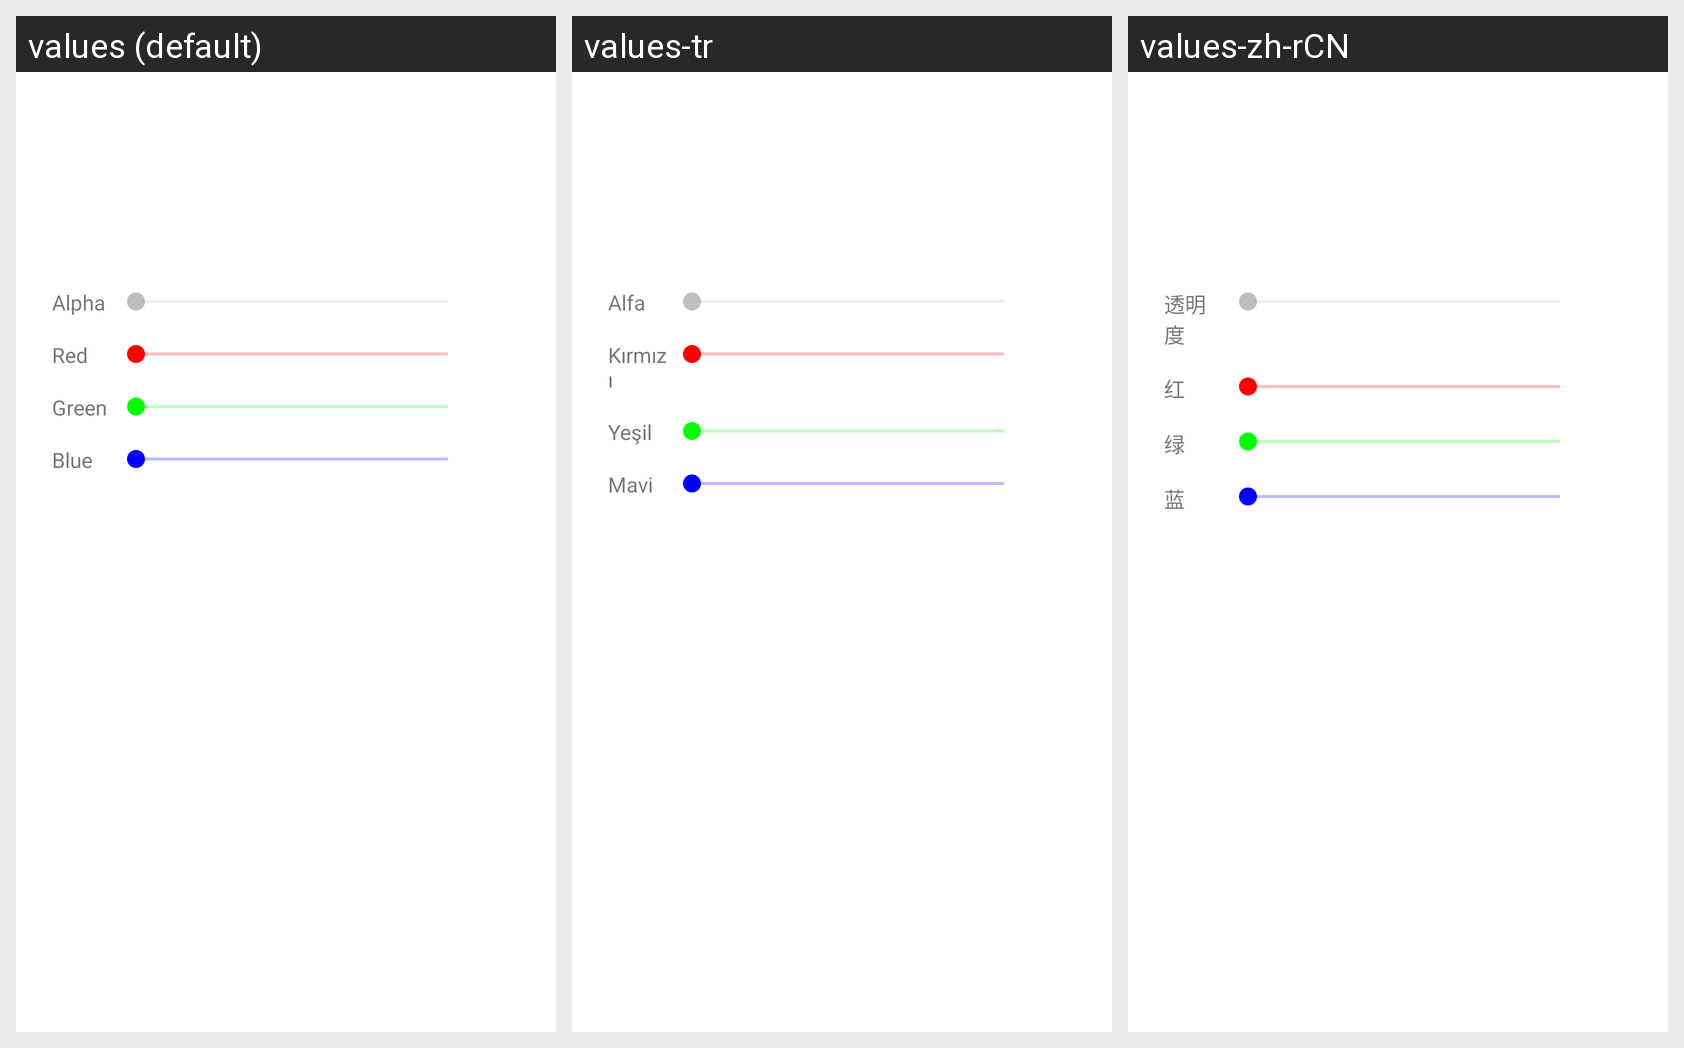

This grid shows one Android layout under several languages. Give, for every string resource on the screen, its name, the default text and each shown locale's text.
Android screen res/layout/tb_color_picker_pref.xml rendered under 3 locales, left to right: values (default), values-tr, values-zh-rCN. Device: Nexus 5 (rendered at 1080×1920; each locale shown at half size, 540×960, under a caption strip naming it); theme AppTheme.
Other locales in the repository, not shown: values-de, values-es, values-ja, values-nl, values-pl, values-ru.
Strings drawn on this screen, with the default value and each locale's value (text and hints the layout hard-codes, and strings that could not be matched under every locale, appear in the picture but are not listed):

tb_color_picker_alpha
  values: Alpha
  values-tr: Alfa
  values-zh-rCN: 透明度

tb_color_picker_red
  values: Red
  values-tr: Kırmızı
  values-zh-rCN: 红

tb_color_picker_green
  values: Green
  values-tr: Yeşil
  values-zh-rCN: 绿

tb_color_picker_blue
  values: Blue
  values-tr: Mavi
  values-zh-rCN: 蓝
